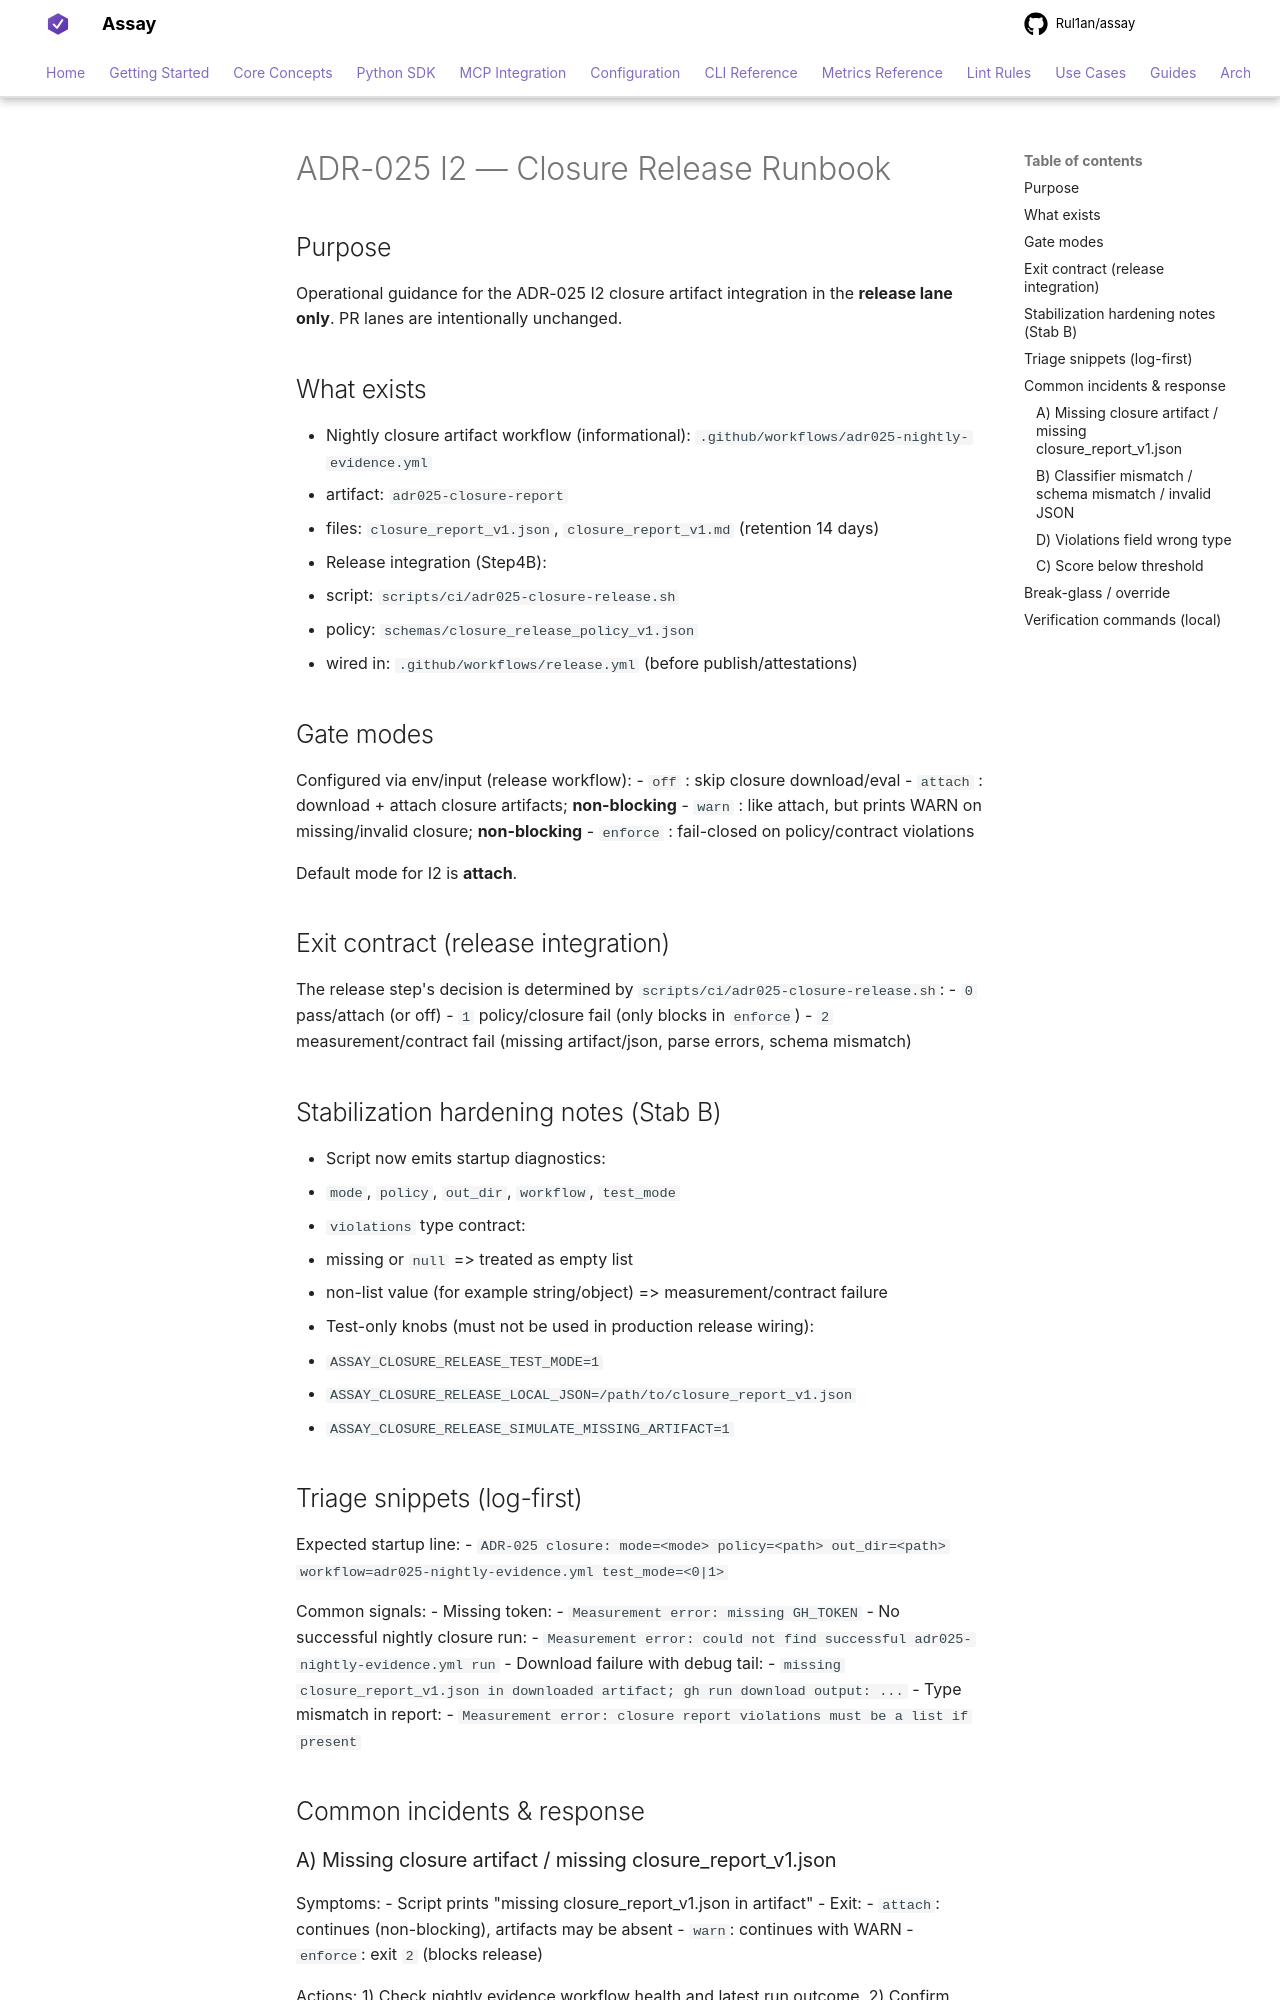

repository: Rul1an/assay · page: ops/ADR-025-I2-CLOSURE-RELEASE-RUNBOOK/index.html · generator: mkdocs

# ADR-025 I2 — Closure Release Runbook

## Purpose
Operational guidance for the ADR-025 I2 closure artifact integration in the **release lane only**.
PR lanes are intentionally unchanged.

## What exists
- Nightly closure artifact workflow (informational): `.github/workflows/adr025-nightly-evidence.yml`
  - artifact: `adr025-closure-report`
  - files: `closure_report_v1.json`, `closure_report_v1.md` (retention 14 days)
- Release integration (Step4B):
  - script: `scripts/ci/adr025-closure-release.sh`
  - policy: `schemas/closure_release_policy_v1.json`
  - wired in: `.github/workflows/release.yml` (before publish/attestations)

## Gate modes
Configured via env/input (release workflow):
- `off`     : skip closure download/eval
- `attach`  : download + attach closure artifacts; **non-blocking**
- `warn`    : like attach, but prints WARN on missing/invalid closure; **non-blocking**
- `enforce` : fail-closed on policy/contract violations

Default mode for I2 is **attach**.

## Exit contract (release integration)
The release step's decision is determined by `scripts/ci/adr025-closure-release.sh`:
- `0` pass/attach (or off)
- `1` policy/closure fail (only blocks in `enforce`)
- `2` measurement/contract fail (missing artifact/json, parse errors, schema mismatch)

## Stabilization hardening notes (Stab B)
- Script now emits startup diagnostics:
  - `mode`, `policy`, `out_dir`, `workflow`, `test_mode`
- `violations` type contract:
  - missing or `null` => treated as empty list
  - non-list value (for example string/object) => measurement/contract failure
- Test-only knobs (must not be used in production release wiring):
  - `ASSAY_CLOSURE_RELEASE_TEST_MODE=1`
  - `ASSAY_CLOSURE_RELEASE_LOCAL_JSON=/path/to/closure_report_v1.json`
  - `ASSAY_CLOSURE_RELEASE_SIMULATE_MISSING_ARTIFACT=1`

## Triage snippets (log-first)
Expected startup line:
- `ADR-025 closure: mode=<mode> policy=<path> out_dir=<path> workflow=adr025-nightly-evidence.yml test_mode=<0|1>`

Common signals:
- Missing token:
  - `Measurement error: missing GH_TOKEN`
- No successful nightly closure run:
  - `Measurement error: could not find successful adr025-nightly-evidence.yml run`
- Download failure with debug tail:
  - `missing closure_report_v1.json in downloaded artifact; gh run download output: ...`
- Type mismatch in report:
  - `Measurement error: closure report violations must be a list if present`

## Common incidents & response

### A) Missing closure artifact / missing closure_report_v1.json
Symptoms:
- Script prints "missing closure_report_v1.json in artifact"
- Exit:
  - `attach`: continues (non-blocking), artifacts may be absent
  - `warn`: continues with WARN
  - `enforce`: exit `2` (blocks release)

Actions:
1) Check nightly evidence workflow health and latest run outcome.
2) Confirm artifact name is `adr025-closure-report`.
3) Re-run nightly evidence via workflow_dispatch if needed.
4) If log contains `gh run download output:`, use that tail to triage auth/artifact name issues first.
